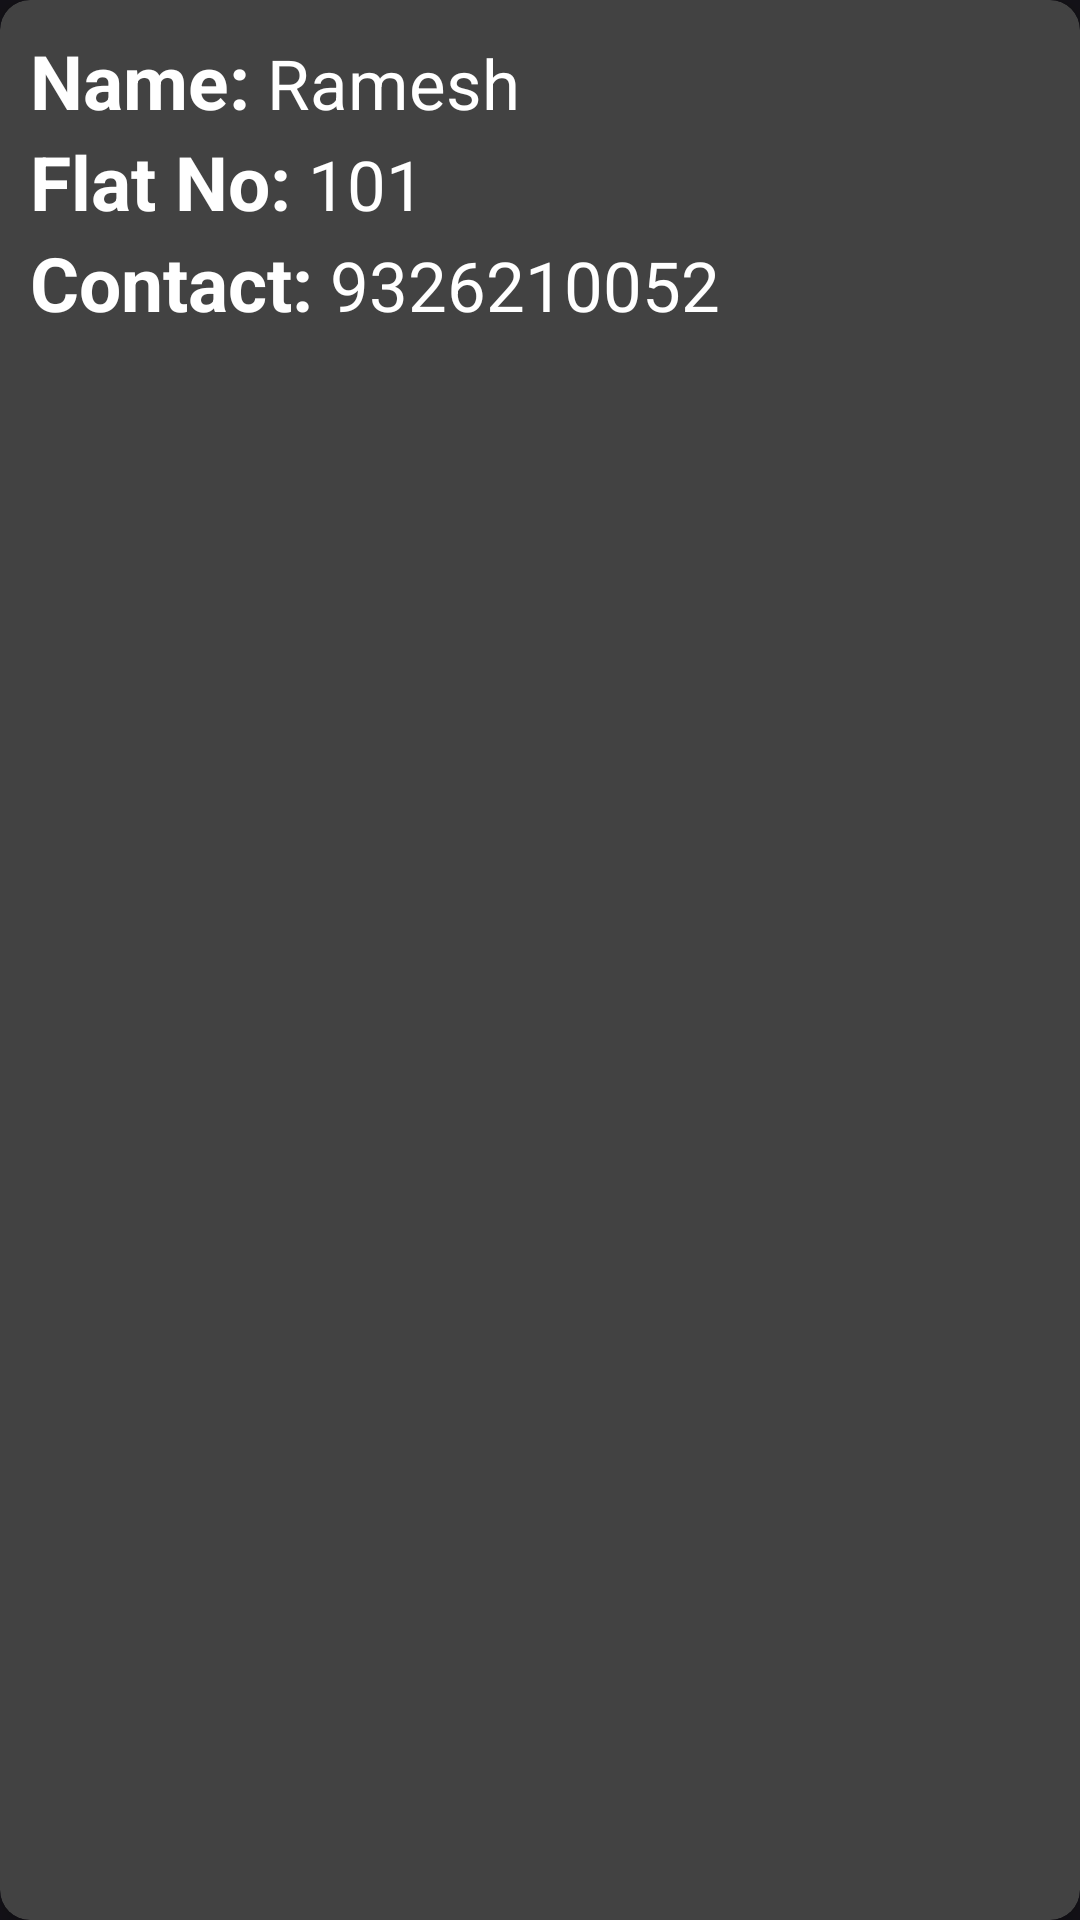

Reconstruct the res/layout file that produces this screen, plus the resources it refers to.
<!-- AndroidManifest.xml: application theme Theme.Material3.Dark.NoActionBar -->
<!-- res/layout/tenant.xml -->
<?xml version="1.0" encoding="utf-8"?>
<androidx.cardview.widget.CardView xmlns:android="http://schemas.android.com/apk/res/android"
    xmlns:tools="http://schemas.android.com/tools"
    android:layout_width="match_parent"
    android:layout_height="wrap_content"
    xmlns:app="http://schemas.android.com/apk/res-auto"
    app:cardElevation="8dp"
    app:cardCornerRadius="10dp"
    android:layout_margin="7dp"
    android:background="@color/black">

    <LinearLayout
        android:layout_width="wrap_content"
        android:layout_height="wrap_content"
        android:padding="10dp"
        android:orientation="vertical">

        <LinearLayout
            android:layout_width="wrap_content"
            android:layout_height="wrap_content"
            android:layout_gravity="center_vertical"
            android:orientation="horizontal">

            <TextView
                android:layout_width="wrap_content"
                android:layout_height="wrap_content"
                android:text="@string/name"
                android:textColor="@color/white"
                android:textSize="25sp"
                android:textStyle="bold"/>
            <TextView
                android:id="@+id/tvname"
                android:layout_width="wrap_content"
                android:layout_height="wrap_content"
                android:text=" Ramesh"
                android:textColor="@color/white"
                android:textSize="23sp"
                android:textStyle=""
                tools:ignore="HardcodedText" />

        </LinearLayout>
        <LinearLayout
            android:layout_width="wrap_content"
            android:layout_height="wrap_content"
            android:layout_gravity="center_vertical"
            android:orientation="horizontal">

            <TextView
                android:layout_width="wrap_content"
                android:layout_height="wrap_content"
                android:text="@string/flat_no"
                android:textColor="@color/white"
                android:textSize="25sp"
                android:textStyle="bold"/>
            <TextView
                android:id="@+id/tvflatNo"
                android:layout_width="wrap_content"
                android:layout_height="wrap_content"
                android:text=" 101"
                android:textColor="@color/white"
                android:textSize="23sp"
                android:textStyle=""
                tools:ignore="HardcodedText" />

        </LinearLayout>
        <LinearLayout
            android:layout_width="wrap_content"
            android:layout_height="wrap_content"
            android:layout_gravity="center_vertical"
            android:orientation="horizontal">

            <TextView
                android:layout_width="wrap_content"
                android:layout_height="wrap_content"
                android:text="@string/contact"
                android:textColor="@color/white"
                android:textSize="25sp"
                android:textStyle="bold"/>
            <TextView
                android:id="@+id/tvcontact"
                android:layout_width="wrap_content"
                android:layout_height="wrap_content"
                android:text=" 9326210052"
                android:textColor="@color/white"
                android:textSize="23sp"
                android:textStyle=""
                tools:ignore="HardcodedText" />

        </LinearLayout>
    </LinearLayout>
</androidx.cardview.widget.CardView>
<!-- resources referenced by this layout -->
<resources>
  <string name="contact">Contact: </string>
  <string name="flat_no">Flat No: </string>
  <string name="name">Name: </string>
  <!-- not gathered from this repository: default colours our renderer supplied (Android Studio template values) -->
  <color name="black">#FF000000</color>
  <color name="white">#FFFFFFFF</color>
</resources>
